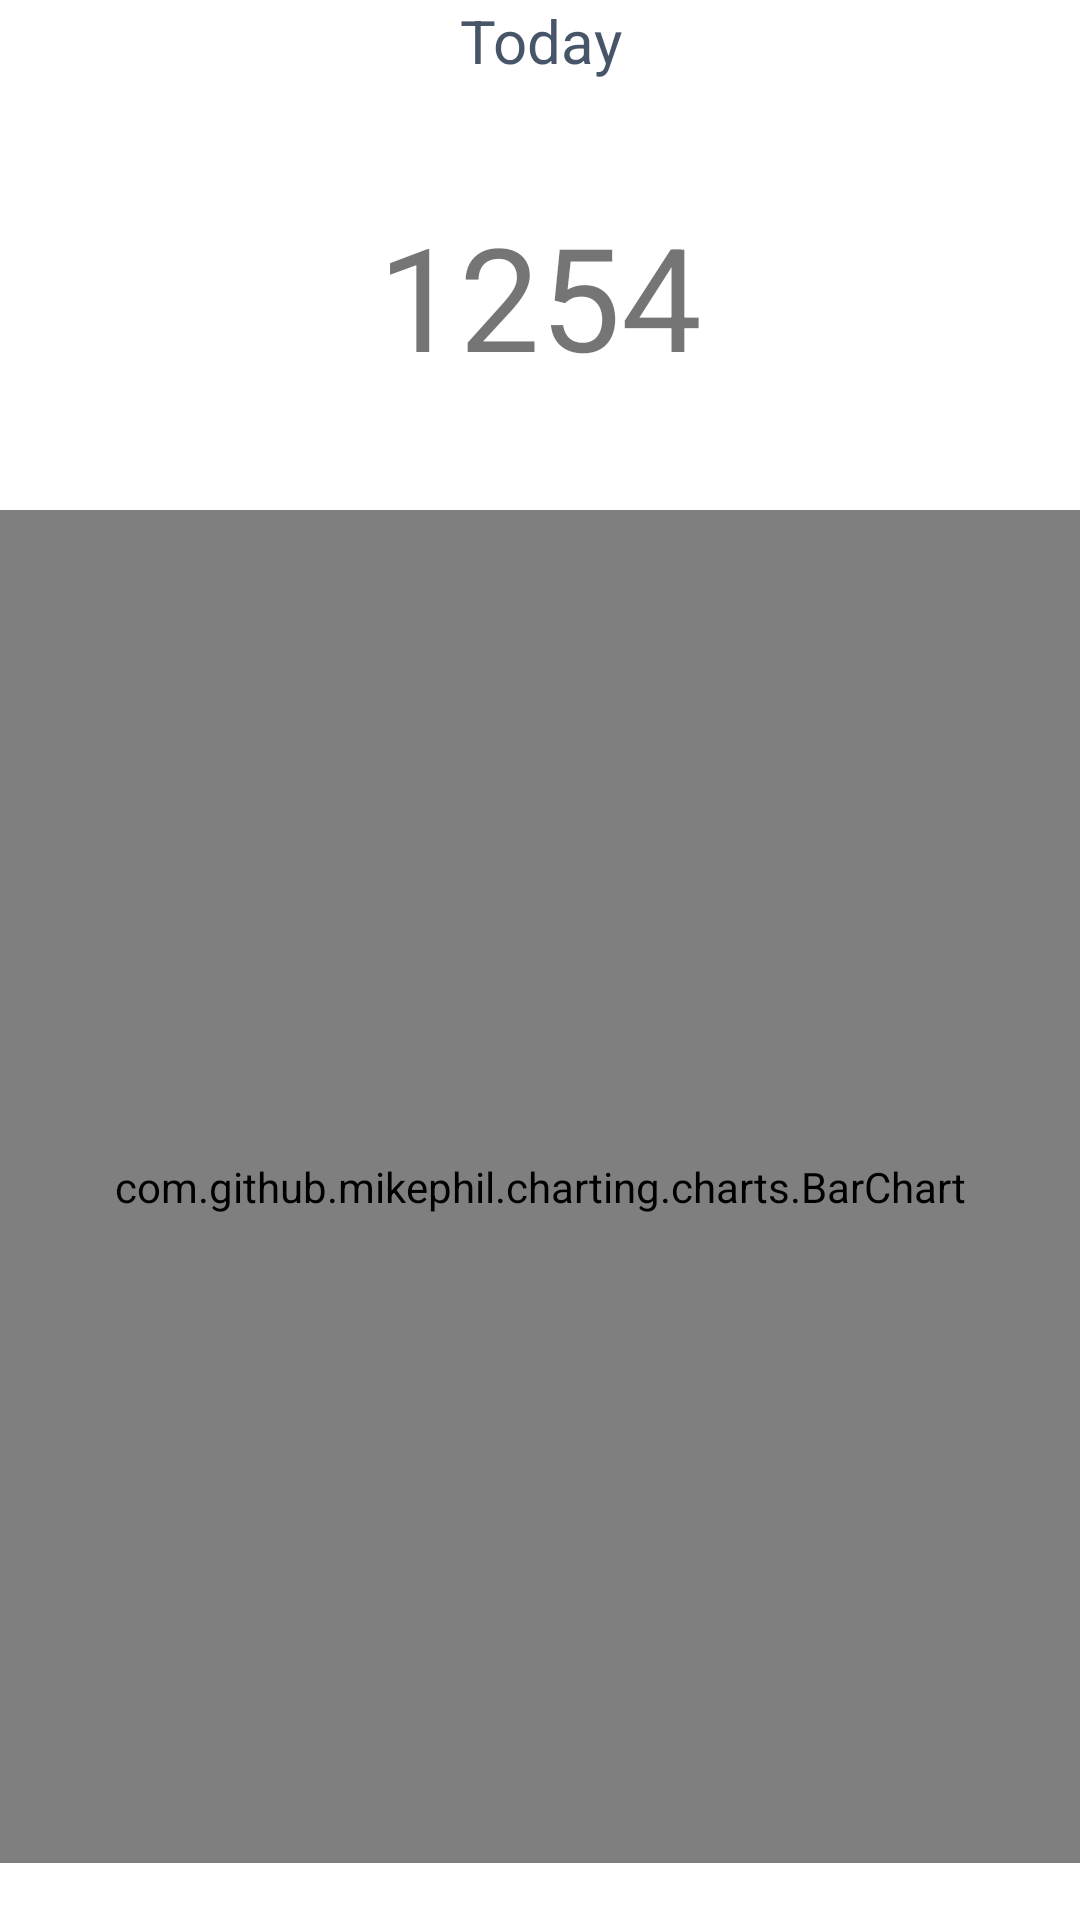

Here is an Android app screen rendered from its layout file. Give the layout XML and the strings, colors and styles it references.
<!-- AndroidManifest.xml: application theme Theme.Health -->
<!-- res/layout/fragment_steps.xml -->
<?xml version="1.0" encoding="utf-8"?>
<RelativeLayout xmlns:android="http://schemas.android.com/apk/res/android"
    xmlns:tools="http://schemas.android.com/tools"
    android:layout_width="match_parent"
    android:layout_height="match_parent"
    tools:context=".ui.stepcounter.StepsFragment">

    <LinearLayout
        android:id="@+id/linearlayout"
        android:layout_width="match_parent"
        android:layout_height="wrap_content"
        android:orientation="vertical">

        <TextView
            android:id="@+id/textViewToday"
            android:layout_width="match_parent"
            android:layout_height="wrap_content"
            android:text="Today"
            android:textAlignment="center"
            android:textColor="@color/gray_dark"
            android:textSize="20sp" />

        <TextView
            android:id="@+id/textViewTodaySteps"
            android:layout_width="match_parent"
            android:layout_height="143dp"
            android:gravity="center"
            android:text="1254"
            android:textAlignment="center"
            android:textSize="48sp" />

        <com.github.mikephil.charting.charts.BarChart
            android:id="@+id/bar_chart"
            android:layout_width="match_parent"
            android:layout_height="451dp">

        </com.github.mikephil.charting.charts.BarChart>
    </LinearLayout>

</RelativeLayout>
<!-- resources referenced by this layout -->
<resources>
  <color name="gray_dark">#475569</color>
  <style name="Theme.Health" parent="Theme.MaterialComponents.DayNight.DarkActionBar">
          
          <item name="colorPrimary">@color/purple_500</item>
          <item name="colorPrimaryVariant">@color/purple_700</item>
          <item name="colorOnPrimary">@color/white</item>
          
          <item name="colorSecondary">@color/teal_200</item>
          <item name="colorSecondaryVariant">@color/teal_700</item>
          <item name="colorOnSecondary">@color/black</item>
          
          <item name="android:statusBarColor" tools:targetApi="l">?attr/colorPrimaryVariant</item>
          
      </style>
  <color name="purple_500">#FF6200EE</color>
  <color name="purple_700">#FF3700B3</color>
  <color name="white">#FFFFFFFF</color>
  <color name="teal_200">#FF03DAC5</color>
  <color name="teal_700">#FF018786</color>
  <color name="black">#FF000000</color>
</resources>
